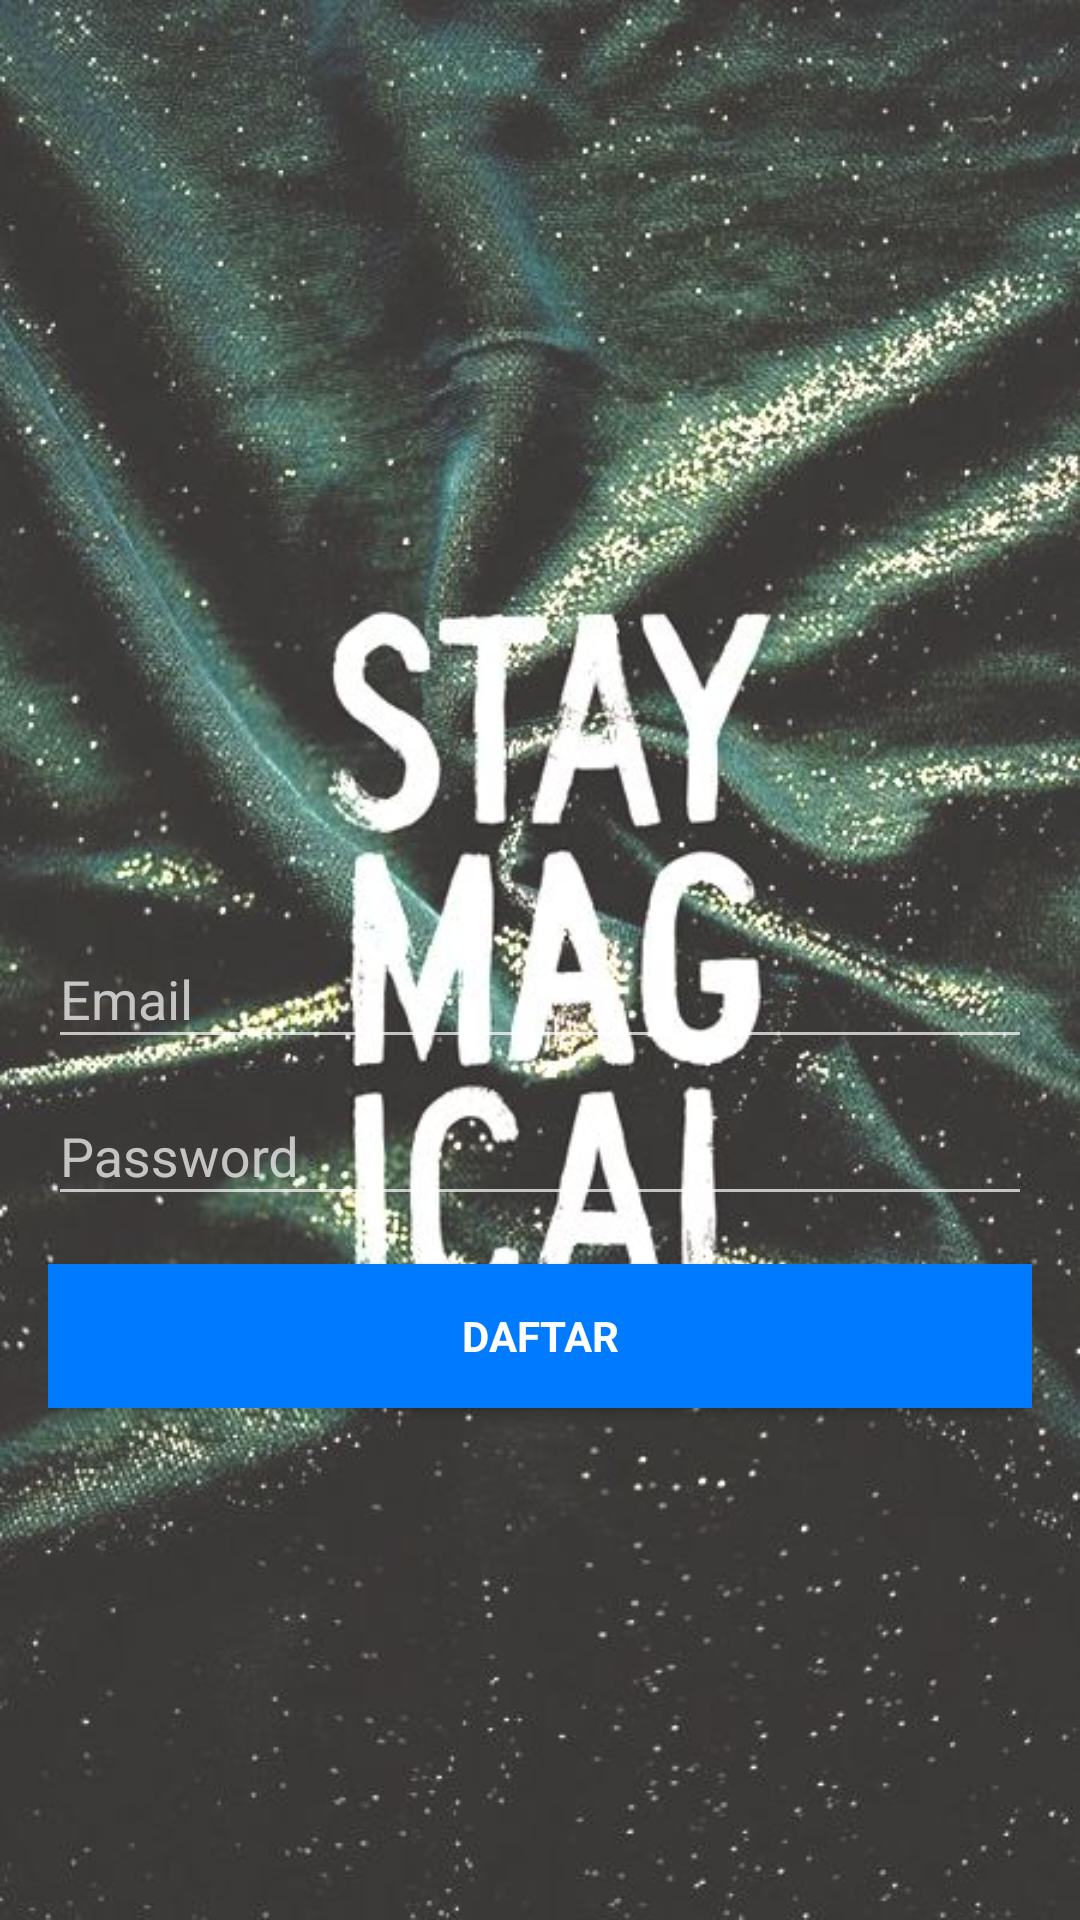

The Android layout XML behind this screen, and the referenced resources:
<!-- AndroidManifest.xml: application theme AppTheme -->
<!-- res/layout/daftar_akun.xml -->
<?xml version="1.0" encoding="utf-8"?>
<LinearLayout xmlns:android="http://schemas.android.com/apk/res/android"
    xmlns:app="http://schemas.android.com/apk/res-auto"
    xmlns:tools="http://schemas.android.com/tools"
    android:layout_width="match_parent"
    android:layout_height="match_parent"
    android:fitsSystemWindows="true"
    tools:context=".java.LoginActivity"
    android:orientation="horizontal">

    <LinearLayout
        android:layout_width="fill_parent"
        android:layout_height="fill_parent"
        android:background="@drawable/background_loginnew"
        android:gravity="center"
        android:orientation="vertical"
        android:padding="@dimen/activity_horizontal_margin">


        <ImageView
            android:layout_width="@dimen/logo_w_h"
            android:layout_height="@dimen/logo_w_h"
            android:layout_gravity="center_horizontal"
            android:layout_marginBottom="30dp"
            android:src="@mipmap/heart" />

        <android.support.design.widget.TextInputLayout
            android:layout_width="match_parent"
            android:layout_height="wrap_content">

            <EditText
                android:id="@+id/email"
                android:layout_width="match_parent"
                android:layout_height="wrap_content"
                android:hint="Email"
                android:inputType="textEmailAddress"
                android:maxLines="1"
                android:singleLine="true"
                android:textColor="@android:color/white" />

        </android.support.design.widget.TextInputLayout>

        <android.support.design.widget.TextInputLayout
            android:layout_width="match_parent"
            android:layout_height="wrap_content">

            <EditText
                android:id="@+id/password"
                android:layout_width="match_parent"
                android:layout_height="wrap_content"
                android:focusableInTouchMode="true"
                android:hint="Password"
                android:imeActionId="@+id/login"
                android:imeOptions="actionUnspecified"
                android:inputType="textPassword"
                android:maxLines="1"
                android:singleLine="true"
                android:textColor="@android:color/white" />

        </android.support.design.widget.TextInputLayout>

        <Button
            android:id="@+id/sign_up_button"
            style="?android:textAppearanceSmall"
            android:layout_width="match_parent"
            android:layout_height="wrap_content"
            android:layout_marginTop="16dp"
            android:background="#007AFF"
            android:text="Daftar"
            android:textColor="@android:color/white"
            android:textStyle="bold" />

        

    </LinearLayout>

    <ProgressBar
        android:id="@+id/progressBar"
        android:layout_width="30dp"
        android:layout_height="30dp"
        android:layout_gravity="center|bottom"
        android:layout_marginBottom="20dp"
        android:visibility="gone" />
</LinearLayout>
<!-- resources referenced by this layout -->
<resources>
  <dimen name="activity_horizontal_margin">16dp</dimen>
  <dimen name="logo_w_h">100dp</dimen>
  <!-- drawable background_loginnew: jpg bitmap (drawable, 80210 bytes) -->
  <style name="AppTheme" parent="Theme.AppCompat">
          <item name="colorPrimary">@color/colorPrimary</item>
          <item name="colorPrimaryDark">@color/colorPrimaryDark</item>
          <item name="colorAccent">@color/colorAccent</item>
      </style>
  <color name="colorPrimary">#b53f45</color>
  <color name="colorPrimaryDark">#9f3037</color>
  <color name="colorAccent">#FF4081</color>
</resources>
